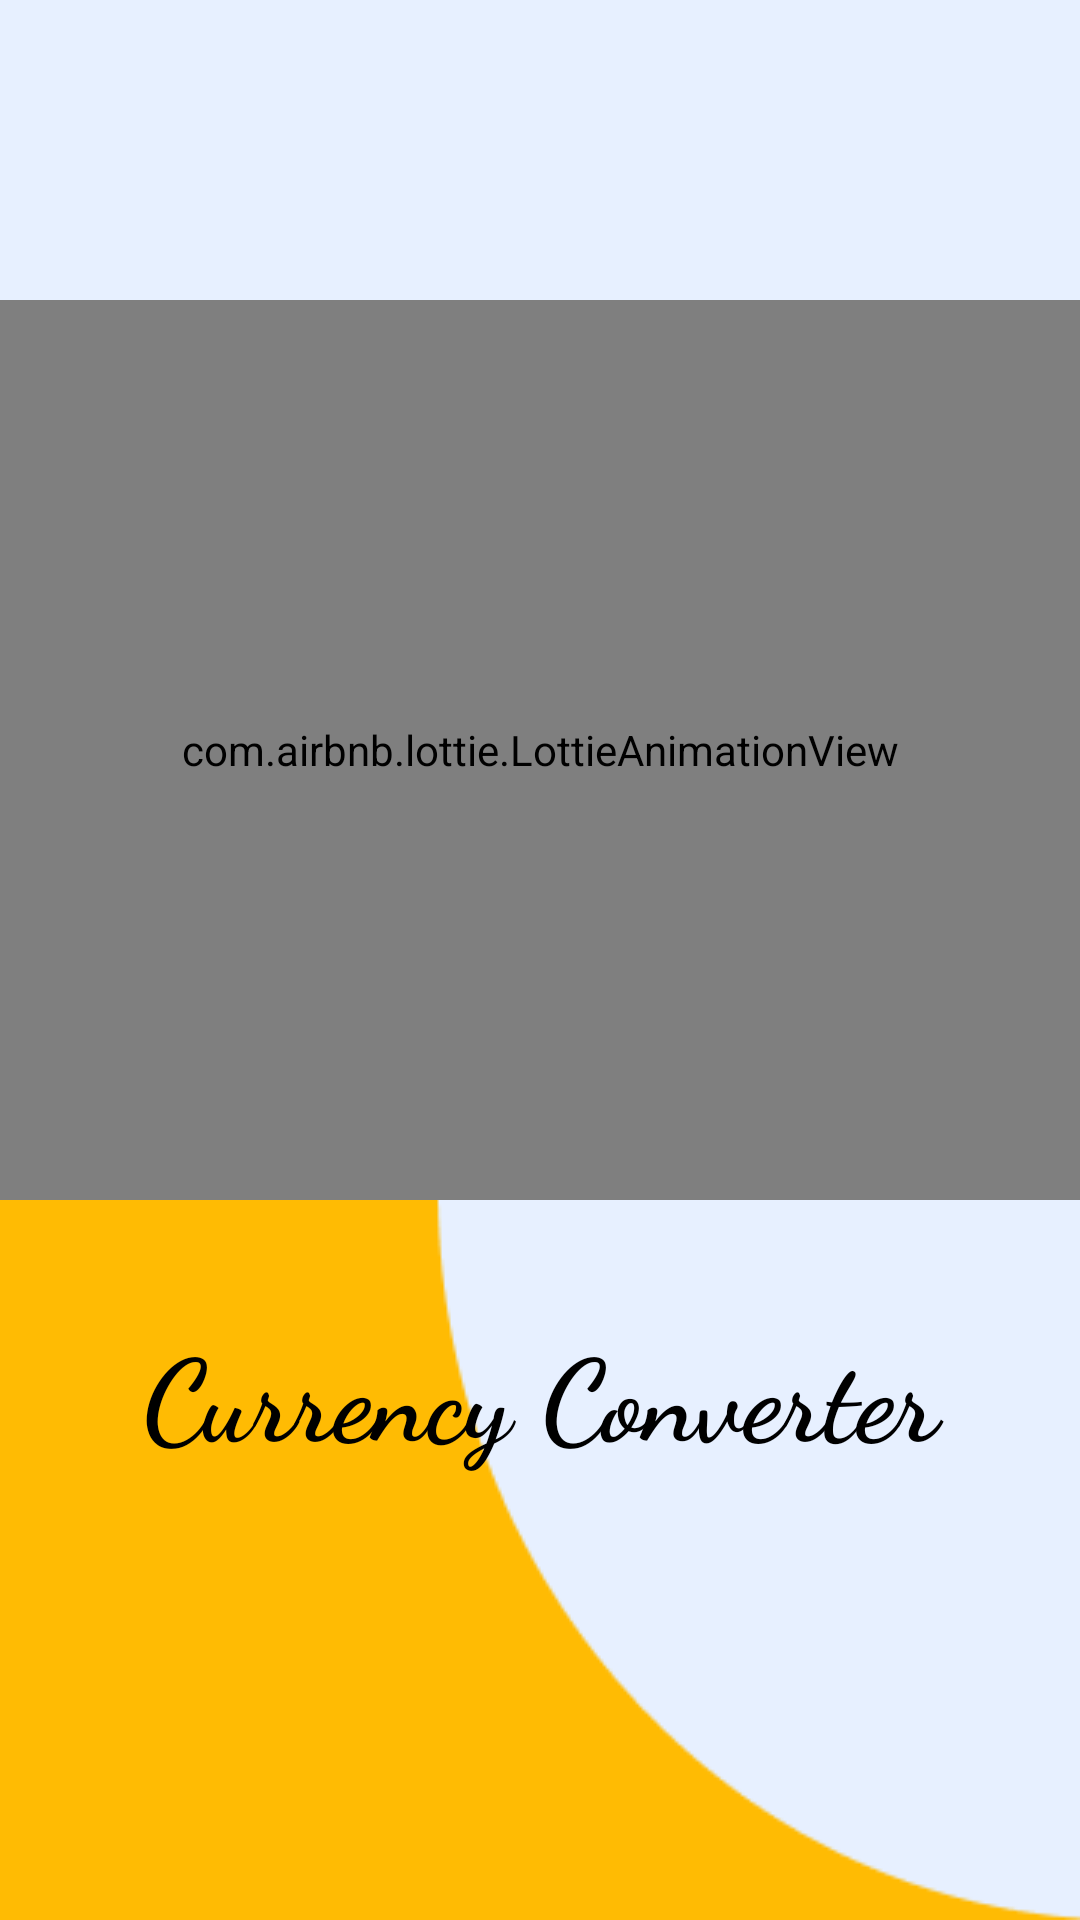

Android layout source for this screen:
<!-- AndroidManifest.xml: application theme Theme.CurrencyConverter -->
<!-- res/layout/activity_spash_screen.xml -->
<?xml version="1.0" encoding="utf-8"?>
<LinearLayout xmlns:android="http://schemas.android.com/apk/res/android"
    xmlns:app="http://schemas.android.com/apk/res-auto"
    xmlns:tools="http://schemas.android.com/tools"
    android:layout_width="match_parent"
    android:layout_height="match_parent"
    android:orientation="vertical"
    android:gravity="center"
    android:background="#FFBB03"
    tools:context=".splash_screen">


    <LinearLayout
        android:layout_width="match_parent"
        android:layout_height="match_parent"
        android:background="@drawable/splash_curve_bg"
        android:orientation="vertical">



        <com.airbnb.lottie.LottieAnimationView
            android:id="@+id/currency_anim"
            android:layout_width="match_parent"
            android:layout_height="300dp"
            android:layout_gravity="center"
            android:layout_marginTop="100dp"
            android:scaleType="centerCrop"
            app:lottie_autoPlay="true"
            app:lottie_loop="true"
            app:lottie_rawRes="@raw/loading_animation">

        </com.airbnb.lottie.LottieAnimationView>



        <TextView
            android:layout_width="match_parent"
            android:layout_height="wrap_content"
            android:layout_marginTop="30dp"
            android:fontFamily="cursive"
            android:padding="8dp"
            android:text="@string/app_name"
            android:textAlignment="center"
            android:textColor="@color/black"
            android:textSize="38sp"
            android:textStyle="bold">

        </TextView>

    </LinearLayout>


</LinearLayout>
<!-- resources referenced by this layout -->
<resources>
  <!-- drawable splash_curve_bg: png bitmap (drawable, 4857 bytes) -->
  <string name="app_name">Currency Converter</string>
  <style name="Theme.CurrencyConverter" parent="Base.Theme.CurrencyConverter" />
  <style name="Base.Theme.CurrencyConverter" parent="Theme.Material3.DayNight.NoActionBar">
          
          
      </style>
  <!-- not gathered from this repository: default colours our renderer supplied (Android Studio template values) -->
  <color name="black">#FF000000</color>
</resources>
